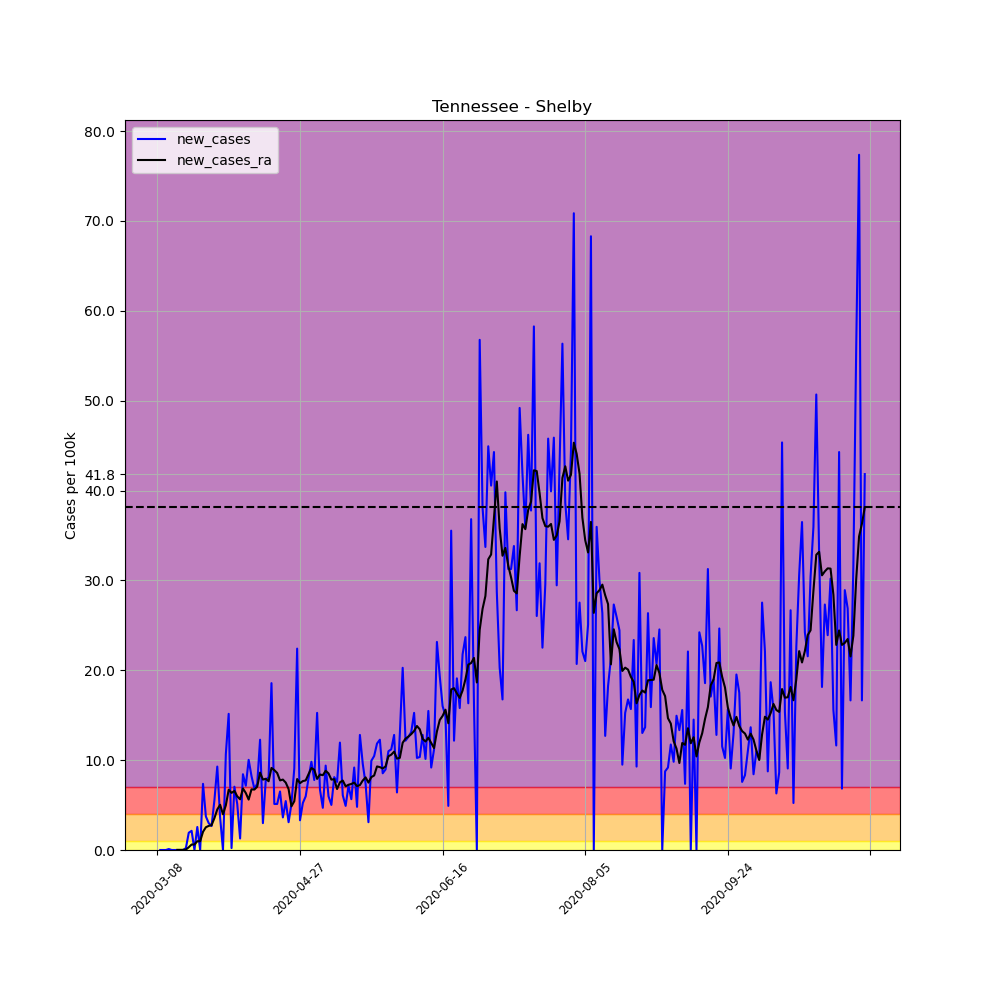

Source data for this figure (header and first rows):
, date, county, state, fips, cases, deaths, COUNTY, STNAME, CTYNAME, POPESTIMATE2019, per_100k, per_100k_ra, new_cases, new_cases_ra
27877, 2020-03-08, Shelby, Tennessee, 47157, 1, 0, 157, Tennessee, Shelby, 937166, 0.1067, , , 
27878, 2020-03-09, Shelby, Tennessee, 47157, 1, 0, 157, Tennessee, Shelby, 937166, 0.1067, , 0.0, 
27879, 2020-03-10, Shelby, Tennessee, 47157, 1, 0, 157, Tennessee, Shelby, 937166, 0.1067, , 0.0, 
27880, 2020-03-11, Shelby, Tennessee, 47157, 1, 0, 157, Tennessee, Shelby, 937166, 0.1067, , 0.0, 
27881, 2020-03-12, Shelby, Tennessee, 47157, 2, 0, 157, Tennessee, Shelby, 937166, 0.2134, , 0.1067, 
27882, 2020-03-13, Shelby, Tennessee, 47157, 2, 0, 157, Tennessee, Shelby, 937166, 0.2134, , 0.0, 
27883, 2020-03-14, Shelby, Tennessee, 47157, 2, 0, 157, Tennessee, Shelby, 937166, 0.2134, 0.1524, 0.0, 
27884, 2020-03-15, Shelby, Tennessee, 47157, 2, 0, 157, Tennessee, Shelby, 937166, 0.2134, 0.1677, 0.0, 0.01524
27885, 2020-03-16, Shelby, Tennessee, 47157, 2, 0, 157, Tennessee, Shelby, 937166, 0.2134, 0.1829, 0.0, 0.01524
27886, 2020-03-17, Shelby, Tennessee, 47157, 2, 0, 157, Tennessee, Shelby, 937166, 0.2134, 0.1982, 0.0, 0.01524
27887, 2020-03-18, Shelby, Tennessee, 47157, 4, 0, 157, Tennessee, Shelby, 937166, 0.4268, 0.2439, 0.2134, 0.04573
27888, 2020-03-19, Shelby, Tennessee, 47157, 22, 0, 157, Tennessee, Shelby, 937166, 2.348, 0.5488, 1.921, 0.3049
27889, 2020-03-20, Shelby, Tennessee, 47157, 42, 0, 157, Tennessee, Shelby, 937166, 4.482, 1.159, 2.134, 0.6097
27890, 2020-03-21, Shelby, Tennessee, 47157, 42, 0, 157, Tennessee, Shelby, 937166, 4.482, 1.768, 0.0, 0.6097
27891, 2020-03-22, Shelby, Tennessee, 47157, 66, 0, 157, Tennessee, Shelby, 937166, 7.043, 2.744, 2.561, 0.9756
27892, 2020-03-23, Shelby, Tennessee, 47157, 66, 0, 157, Tennessee, Shelby, 937166, 7.043, 3.719, 0.0, 0.9756
27893, 2020-03-24, Shelby, Tennessee, 47157, 135, 0, 157, Tennessee, Shelby, 937166, 14.41, 5.747, 7.363, 2.027
27894, 2020-03-25, Shelby, Tennessee, 47157, 170, 0, 157, Tennessee, Shelby, 937166, 18.14, 8.277, 3.735, 2.53
27895, 2020-03-26, Shelby, Tennessee, 47157, 198, 0, 157, Tennessee, Shelby, 937166, 21.13, 10.96, 2.988, 2.683
27896, 2020-03-27, Shelby, Tennessee, 47157, 223, 0, 157, Tennessee, Shelby, 937166, 23.8, 13.72, 2.668, 2.759
27897, 2020-03-28, Shelby, Tennessee, 47157, 275, 0, 157, Tennessee, Shelby, 937166, 29.34, 17.27, 5.549, 3.552
27898, 2020-03-29, Shelby, Tennessee, 47157, 362, 1, 157, Tennessee, Shelby, 937166, 38.63, 21.78, 9.283, 4.512
27899, 2020-03-30, Shelby, Tennessee, 47157, 396, 1, 157, Tennessee, Shelby, 937166, 42.26, 26.81, 3.628, 5.03
27900, 2020-03-31, Shelby, Tennessee, 47157, 396, 1, 157, Tennessee, Shelby, 937166, 42.26, 30.79, 0.0, 3.979
27901, 2020-04-01, Shelby, Tennessee, 47157, 496, 3, 157, Tennessee, Shelby, 937166, 52.93, 35.76, 10.67, 4.969
27902, 2020-04-02, Shelby, Tennessee, 47157, 638, 7, 157, Tennessee, Shelby, 937166, 68.08, 42.47, 15.15, 6.707
27903, 2020-04-03, Shelby, Tennessee, 47157, 640, 7, 157, Tennessee, Shelby, 937166, 68.29, 48.83, 0.2134, 6.357
27904, 2020-04-04, Shelby, Tennessee, 47157, 706, 10, 157, Tennessee, Shelby, 937166, 75.33, 55.39, 7.043, 6.57
27905, 2020-04-05, Shelby, Tennessee, 47157, 754, 11, 157, Tennessee, Shelby, 937166, 80.46, 61.37, 5.122, 5.975
27906, 2020-04-06, Shelby, Tennessee, 47157, 766, 13, 157, Tennessee, Shelby, 937166, 81.74, 67.01, 1.28, 5.64
27907, 2020-04-07, Shelby, Tennessee, 47157, 845, 18, 157, Tennessee, Shelby, 937166, 90.17, 73.85, 8.43, 6.844
27908, 2020-04-08, Shelby, Tennessee, 47157, 912, 21, 157, Tennessee, Shelby, 937166, 97.31, 80.2, 7.149, 6.341
27909, 2020-04-09, Shelby, Tennessee, 47157, 1006, 23, 157, Tennessee, Shelby, 937166, 107.3, 85.81, 10.03, 5.61
27910, 2020-04-10, Shelby, Tennessee, 47157, 1083, 25, 157, Tennessee, Shelby, 937166, 115.6, 92.56, 8.216, 6.753
27911, 2020-04-11, Shelby, Tennessee, 47157, 1147, 26, 157, Tennessee, Shelby, 937166, 122.4, 99.28, 6.829, 6.722
27912, 2020-04-12, Shelby, Tennessee, 47157, 1216, 26, 157, Tennessee, Shelby, 937166, 129.8, 106.3, 7.363, 7.043
27913, 2020-04-13, Shelby, Tennessee, 47157, 1331, 26, 157, Tennessee, Shelby, 937166, 142, 114.9, 12.27, 8.613
27914, 2020-04-14, Shelby, Tennessee, 47157, 1359, 26, 157, Tennessee, Shelby, 937166, 145, 122.8, 2.988, 7.835
27915, 2020-04-15, Shelby, Tennessee, 47157, 1432, 31, 157, Tennessee, Shelby, 937166, 152.8, 130.7, 7.789, 7.927
27916, 2020-04-16, Shelby, Tennessee, 47157, 1508, 33, 157, Tennessee, Shelby, 937166, 160.9, 138.4, 8.11, 7.652
27917, 2020-04-17, Shelby, Tennessee, 47157, 1682, 35, 157, Tennessee, Shelby, 937166, 179.5, 147.5, 18.57, 9.131
27918, 2020-04-18, Shelby, Tennessee, 47157, 1730, 35, 157, Tennessee, Shelby, 937166, 184.6, 156.4, 5.122, 8.887
27919, 2020-04-19, Shelby, Tennessee, 47157, 1778, 37, 157, Tennessee, Shelby, 937166, 189.7, 164.9, 5.122, 8.567
27920, 2020-04-20, Shelby, Tennessee, 47157, 1839, 38, 157, Tennessee, Shelby, 937166, 196.2, 172.7, 6.509, 7.744
27921, 2020-04-21, Shelby, Tennessee, 47157, 1873, 39, 157, Tennessee, Shelby, 937166, 199.9, 180.5, 3.628, 7.835
27922, 2020-04-22, Shelby, Tennessee, 47157, 1924, 43, 157, Tennessee, Shelby, 937166, 205.3, 188, 5.442, 7.5
27923, 2020-04-23, Shelby, Tennessee, 47157, 1953, 44, 157, Tennessee, Shelby, 937166, 208.4, 194.8, 3.094, 6.783
27924, 2020-04-24, Shelby, Tennessee, 47157, 2001, 44, 157, Tennessee, Shelby, 937166, 213.5, 199.7, 5.122, 4.863
27925, 2020-04-25, Shelby, Tennessee, 47157, 2086, 44, 157, Tennessee, Shelby, 937166, 222.6, 205.1, 9.07, 5.427
27926, 2020-04-26, Shelby, Tennessee, 47157, 2296, 45, 157, Tennessee, Shelby, 937166, 245, 213, 22.41, 7.896
27927, 2020-04-27, Shelby, Tennessee, 47157, 2327, 45, 157, Tennessee, Shelby, 937166, 248.3, 220.4, 3.308, 7.439
27928, 2020-04-28, Shelby, Tennessee, 47157, 2376, 46, 157, Tennessee, Shelby, 937166, 253.5, 228.1, 5.229, 7.667
27929, 2020-04-29, Shelby, Tennessee, 47157, 2432, 46, 157, Tennessee, Shelby, 937166, 259.5, 235.8, 5.975, 7.744
27930, 2020-04-30, Shelby, Tennessee, 47157, 2507, 47, 157, Tennessee, Shelby, 937166, 267.5, 244.3, 8.003, 8.445
27931, 2020-05-01, Shelby, Tennessee, 47157, 2599, 51, 157, Tennessee, Shelby, 937166, 277.3, 253.4, 9.817, 9.116
27932, 2020-05-02, Shelby, Tennessee, 47157, 2672, 55, 157, Tennessee, Shelby, 937166, 285.1, 262.3, 7.789, 8.933
27933, 2020-05-03, Shelby, Tennessee, 47157, 2815, 55, 157, Tennessee, Shelby, 937166, 300.4, 270.2, 15.26, 7.911
27934, 2020-05-04, Shelby, Tennessee, 47157, 2878, 58, 157, Tennessee, Shelby, 937166, 307.1, 278.6, 6.722, 8.399
27935, 2020-05-05, Shelby, Tennessee, 47157, 2922, 60, 157, Tennessee, Shelby, 937166, 311.8, 287, 4.695, 8.323
27936, 2020-05-06, Shelby, Tennessee, 47157, 3010, 64, 157, Tennessee, Shelby, 937166, 321.2, 295.8, 9.39, 8.811
... 189 more rows
